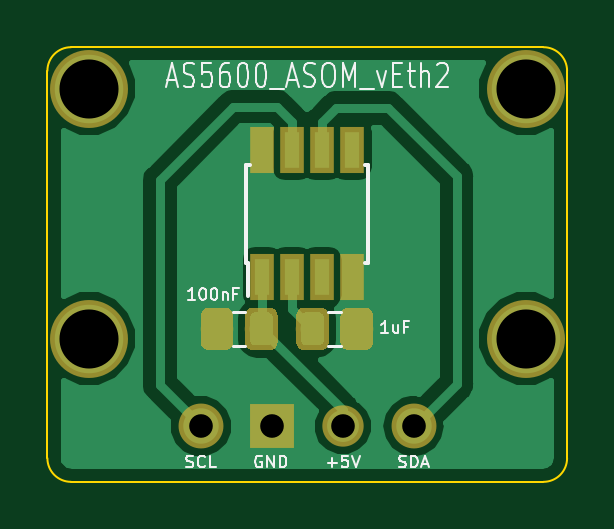
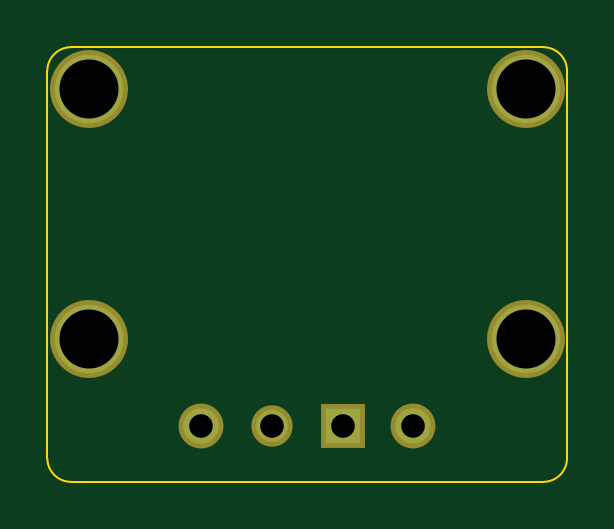
Circuit board: 9 layer files. Board 22.0 x 18.4 mm.
- bottom_copper: AS5600_I2C_v1-B.Cu.gbl (1442 bytes)
- bottom_mask: AS5600_I2C_v1-B.Mask.gbs (994 bytes)
- bottom_silk: AS5600_I2C_v1-B.SilkS.gbo (491 bytes)
- outline: AS5600_I2C_v1-Edge.Cuts.gm1 (975 bytes)
- top_copper: AS5600_I2C_v1-F.Cu.gtl (23135 bytes)
- top_mask: AS5600_I2C_v1-F.Mask.gts (8532 bytes)
- top_silk: AS5600_I2C_v1-F.SilkS.gto (11523 bytes)
- drill: AS5600_I2C_v1-NPTH.drl (210 bytes)
- drill: AS5600_I2C_v1-PTH.drl (212 bytes)

=== bottom_copper: AS5600_I2C_v1-B.Cu.gbl ===
G04 #@! TF.GenerationSoftware,KiCad,Pcbnew,(5.0.0)*
G04 #@! TF.CreationDate,2019-01-14T07:55:56+00:00*
G04 #@! TF.ProjectId,AS5600_I2C_v1,4153353630305F4932435F76312E6B69,rev?*
G04 #@! TF.SameCoordinates,Original*
G04 #@! TF.FileFunction,Copper,L2,Bot,Signal*
G04 #@! TF.FilePolarity,Positive*
%FSLAX46Y46*%
G04 Gerber Fmt 4.6, Leading zero omitted, Abs format (unit mm)*
G04 Created by KiCad (PCBNEW (5.0.0)) date 01/14/19 07:55:56*
%MOMM*%
%LPD*%
G01*
G04 APERTURE LIST*
G04 #@! TA.AperFunction,WasherPad*
%ADD10C,2.900000*%
G04 #@! TD*
G04 #@! TA.AperFunction,ComponentPad*
%ADD11O,1.500000X1.500000*%
G04 #@! TD*
G04 #@! TA.AperFunction,ComponentPad*
%ADD12C,1.350000*%
G04 #@! TD*
G04 #@! TA.AperFunction,ComponentPad*
%ADD13R,1.500000X1.500000*%
G04 #@! TD*
G04 #@! TA.AperFunction,ComponentPad*
%ADD14C,1.500000*%
G04 #@! TD*
G04 APERTURE END LIST*
D10*
G04 #@! TO.P,2.5mm ,*
G04 #@! TO.N,*
X177730000Y-70330000D03*
G04 #@! TD*
G04 #@! TO.P,2.5mm ,*
G04 #@! TO.N,*
X159230000Y-70330000D03*
G04 #@! TD*
G04 #@! TO.P,2.5mm ,*
G04 #@! TO.N,*
X159230000Y-80915000D03*
G04 #@! TD*
G04 #@! TO.P,2.5mm ,*
G04 #@! TO.N,*
X177730000Y-80915000D03*
G04 #@! TD*
D11*
G04 #@! TO.P,J1,4*
G04 #@! TO.N,SDA*
X172980000Y-84622000D03*
D12*
G04 #@! TO.P,J1,3*
G04 #@! TO.N,+5V*
X169980000Y-84622000D03*
D13*
G04 #@! TO.P,J1,2*
G04 #@! TO.N,GND*
X166980000Y-84622000D03*
D14*
G04 #@! TO.P,J1,1*
G04 #@! TO.N,SCL*
X163980000Y-84622000D03*
G04 #@! TD*
M02*

=== bottom_mask: AS5600_I2C_v1-B.Mask.gbs ===
G04 #@! TF.GenerationSoftware,KiCad,Pcbnew,(5.0.0)*
G04 #@! TF.CreationDate,2019-01-14T07:55:56+00:00*
G04 #@! TF.ProjectId,AS5600_I2C_v1,4153353630305F4932435F76312E6B69,rev?*
G04 #@! TF.SameCoordinates,Original*
G04 #@! TF.FileFunction,Soldermask,Bot*
G04 #@! TF.FilePolarity,Negative*
%FSLAX46Y46*%
G04 Gerber Fmt 4.6, Leading zero omitted, Abs format (unit mm)*
G04 Created by KiCad (PCBNEW (5.0.0)) date 01/14/19 07:55:56*
%MOMM*%
%LPD*%
G01*
G04 APERTURE LIST*
%ADD10C,3.300000*%
%ADD11O,1.900000X1.900000*%
%ADD12C,1.750000*%
%ADD13R,1.900000X1.900000*%
%ADD14C,1.900000*%
G04 APERTURE END LIST*
D10*
G04 #@! TO.C,2.5mm *
X177730000Y-70330000D03*
G04 #@! TD*
G04 #@! TO.C,2.5mm *
X159230000Y-70330000D03*
G04 #@! TD*
G04 #@! TO.C,2.5mm *
X159230000Y-80915000D03*
G04 #@! TD*
G04 #@! TO.C,2.5mm *
X177730000Y-80915000D03*
G04 #@! TD*
D11*
G04 #@! TO.C,J1*
X172980000Y-84622000D03*
D12*
X169980000Y-84622000D03*
D13*
X166980000Y-84622000D03*
D14*
X163980000Y-84622000D03*
G04 #@! TD*
M02*

=== bottom_silk: AS5600_I2C_v1-B.SilkS.gbo ===
G04 #@! TF.GenerationSoftware,KiCad,Pcbnew,(5.0.0)*
G04 #@! TF.CreationDate,2019-01-14T07:55:56+00:00*
G04 #@! TF.ProjectId,AS5600_I2C_v1,4153353630305F4932435F76312E6B69,rev?*
G04 #@! TF.SameCoordinates,Original*
G04 #@! TF.FileFunction,Legend,Bot*
G04 #@! TF.FilePolarity,Positive*
%FSLAX46Y46*%
G04 Gerber Fmt 4.6, Leading zero omitted, Abs format (unit mm)*
G04 Created by KiCad (PCBNEW (5.0.0)) date 01/14/19 07:55:56*
%MOMM*%
%LPD*%
G01*
G04 APERTURE LIST*
G04 APERTURE END LIST*
M02*

=== outline: AS5600_I2C_v1-Edge.Cuts.gm1 ===
G04 #@! TF.GenerationSoftware,KiCad,Pcbnew,(5.0.0)*
G04 #@! TF.CreationDate,2019-01-14T07:55:56+00:00*
G04 #@! TF.ProjectId,AS5600_I2C_v1,4153353630305F4932435F76312E6B69,rev?*
G04 #@! TF.SameCoordinates,Original*
G04 #@! TF.FileFunction,Profile,NP*
%FSLAX46Y46*%
G04 Gerber Fmt 4.6, Leading zero omitted, Abs format (unit mm)*
G04 Created by KiCad (PCBNEW (5.0.0)) date 01/14/19 07:55:56*
%MOMM*%
%LPD*%
G01*
G04 APERTURE LIST*
%ADD10C,0.100000*%
G04 APERTURE END LIST*
D10*
X178480000Y-68580000D02*
G75*
G02X179480000Y-69580000I0J-1000000D01*
G01*
X157480000Y-69580000D02*
G75*
G02X158480000Y-68580000I1000000J0D01*
G01*
X158480000Y-86980000D02*
G75*
G02X157480000Y-85980000I0J1000000D01*
G01*
X179480000Y-85980000D02*
G75*
G02X178480000Y-86980000I-1000000J0D01*
G01*
X157480000Y-69580000D02*
X157480000Y-85980000D01*
X158480000Y-86980000D02*
X178480000Y-86980000D01*
X179480000Y-85980000D02*
X179480000Y-69580000D01*
X178480000Y-68580000D02*
X158480000Y-68580000D01*
M02*

=== top_copper: AS5600_I2C_v1-F.Cu.gtl (23135 bytes, source omitted) ===
=== top_mask: AS5600_I2C_v1-F.Mask.gts (8532 bytes, source omitted) ===
=== top_silk: AS5600_I2C_v1-F.SilkS.gto (11523 bytes, source omitted) ===
=== drill: AS5600_I2C_v1-NPTH.drl ===
M48
;DRILL file {KiCad (5.0.0)} date 01/14/19 07:56:39
;FORMAT={-:-/ absolute / metric / decimal}
FMAT,2
METRIC,TZ
T1C2.500
%
G90
G05
M71
T1
X177.73Y-80.915
X159.23Y-80.915
X159.23Y-70.33
X177.73Y-70.33
T0
M30

=== drill: AS5600_I2C_v1-PTH.drl ===
M48
;DRILL file {KiCad (5.0.0)} date 01/14/19 07:56:39
;FORMAT={-:-/ absolute / metric / decimal}
FMAT,2
METRIC,TZ
T1C1.000
%
G90
G05
M71
T1
X163.98Y-84.622
X166.98Y-84.622
X169.98Y-84.622
X172.98Y-84.622
T0
M30

